pico-8 play session: mixed d-pad (fixed 12-tick cycle)

[t = 4 s] mixed d-pad (1.2s cycle ×~3): → ← ↑ ↓ + 🅾/❎ taps, ~4s
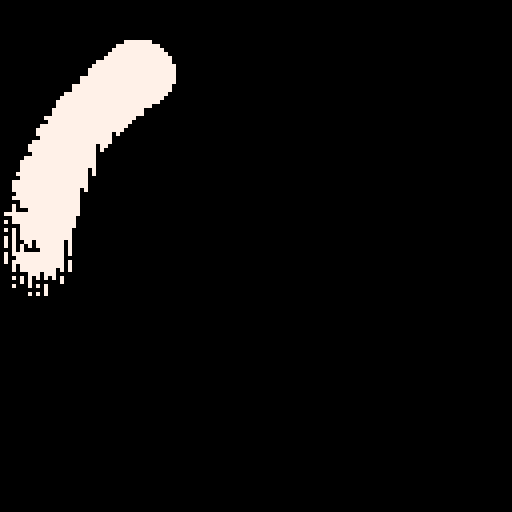
[t = 6 s] mixed d-pad (1.2s cycle ×~5): → ← ↑ ↓ + 🅾/❎ taps, ~6s
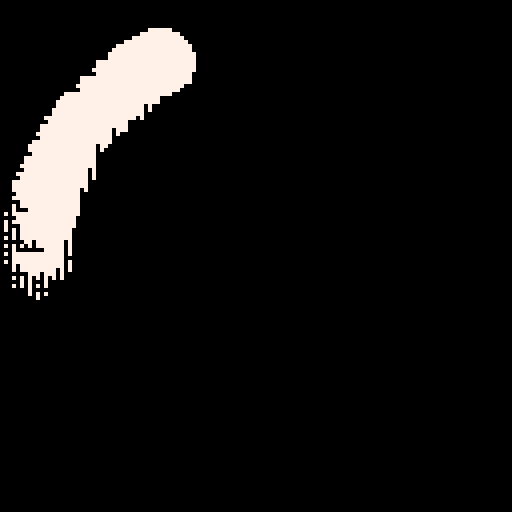
[t = 8 s] mixed d-pad (1.2s cycle ×~6): → ← ↑ ↓ + 🅾/❎ taps, ~8s
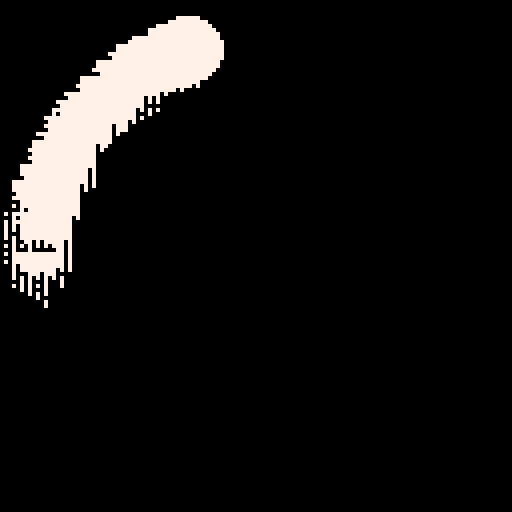

pico-8 cartridge
version 29
__lua__

--[[
  put this check_time function at the start of the cart
  make sure to call check_time() somehwere in the cart.
  in most tweetcarts, the bast place to do this is direclty before "flip()"
--]]
function check_time() 
  --id is stored in the parameters field
  my_id = stat(6)

  --the breadcrumb field is the name of the start cart + "," + the number of seconds we should play
  my_info = stat(100)
  --if we don't have it, stop checking
  if my_info == nil then
    return
  end

  breadcumb_parts = split(my_info, ",", true)
  start_cart_name = breadcumb_parts[1]
  max_time = breadcumb_parts[2]

  --check if we hit the max time
  if time() > max_time or btnp(1) then
    load(start_cart_name,"",my_id)
  end
end
--end of check_time

cls()
flip()
::🖌::
x=rnd(128)y=rnd(128)
if(pget(x,y)==0and x%2<1)pset(x,y-1,0)
if(pget(x,y)==0and y%2<1)pset(x+1,y,0)
if(pget(x,y)==7and x%2>1)pset(x,y+1,7)
for i=0,1 do
d=73-i*18a=-t()/15+i*.5s=12-4*i
circfill(64+cos(a)*d,65+sin(a)*d,s,7*i)
end
check_time()
goto 🖌
--#tweetcart #pixelart #pico8
